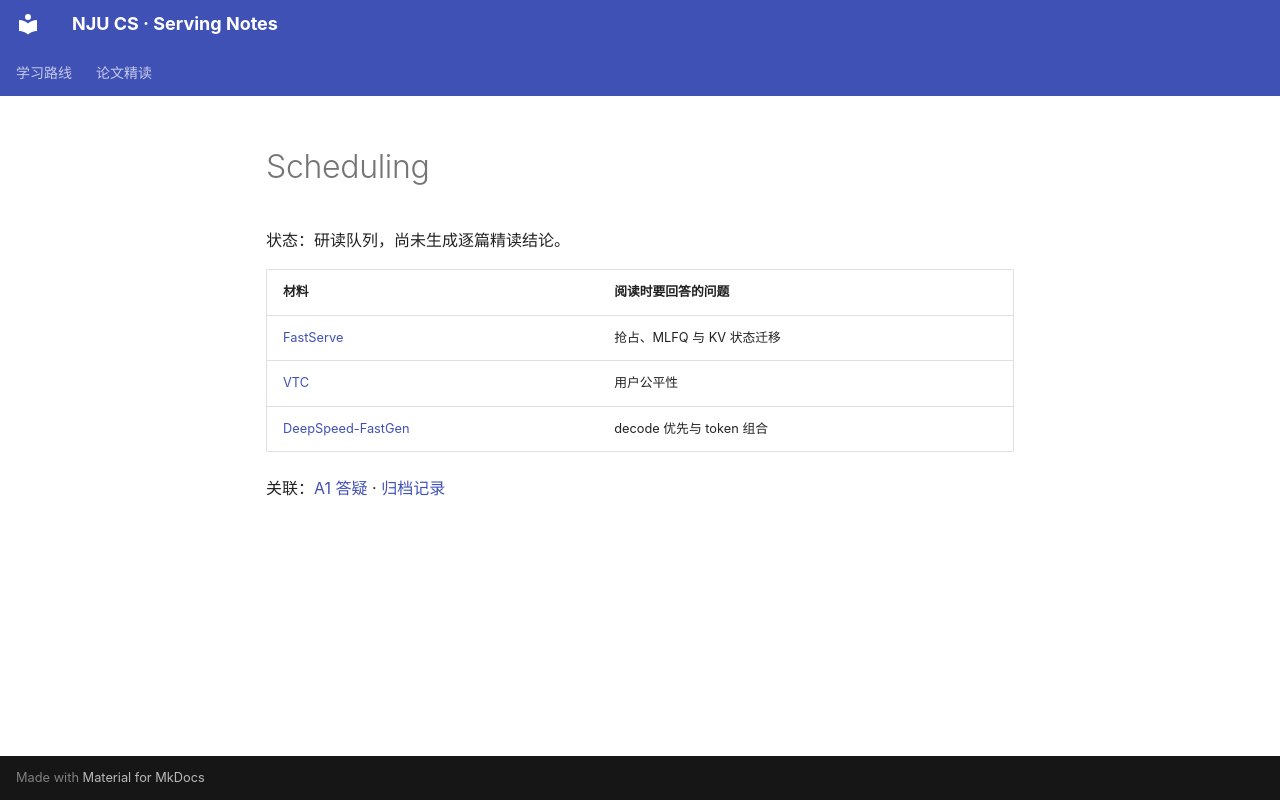

repository: kcodea516/njucs-serving-notes · page: papers/b-serving-systems/scheduling/index.html · generator: mkdocs

# Scheduling

状态：研读队列，尚未生成逐篇精读结论。

| 材料 | 阅读时要回答的问题 |
|---|---|
| [FastServe](https://arxiv.org/abs/2305.05920) | 抢占、MLFQ 与 KV 状态迁移 |
| [VTC](https://arxiv.org/abs/2401.00588) | 用户公平性 |
| [DeepSpeed-FastGen](https://arxiv.org/abs/2401.08671) | decode 优先与 token 组合 |

关联：[A1 答疑](../../a-inference-foundations/efficient-inference-survey/answers.md) · [归档记录](../../a-inference-foundations/efficient-inference-survey/reading-list.md)
